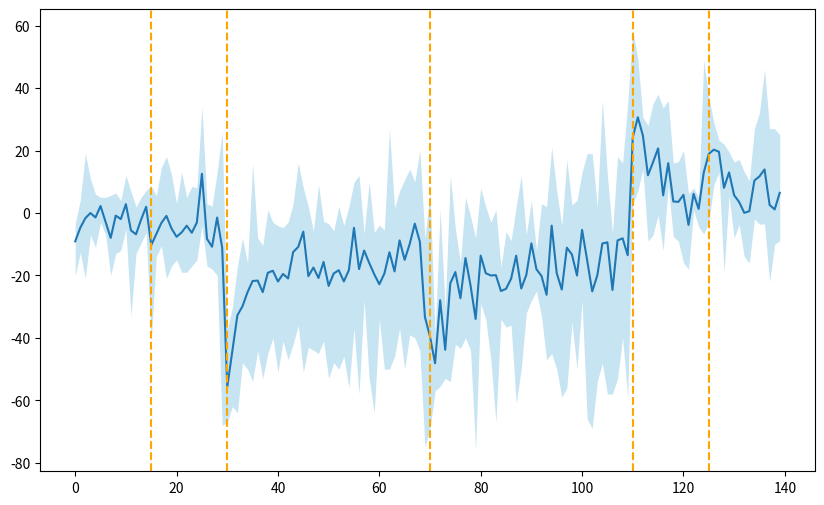

Python code for this plot: (Note: this script raises an exception after producing the figure.)
from matplotlib import pyplot as plt
import warnings
import numpy as np
warnings.simplefilter('ignore')

participants={
'p1':[-9,-9,-5,5,-3,2,-5,-7,2,-12,-5,-10,-13,-6,5,-7,-4,-10,2,3,-14,13,-3,-12,-7,-4,-8,-5,3,-4,-67,-62,-64,-48,-50,-54,-44,-53,-45,-40,-51,-41,-47,-42,-36,-51,-43,-44,-45,-41,-53,-48,-50,-46,-56,-37,-58,-28,-53,-64,-34,-50,-50,-46,-37,-50,-39,-40,-44,-75,-48,-45,-52,-43,-54,-14,-32,-40,-44,-76,-29,-31,-47,-67,-34,-32,-36,-61,-50,-32,-28,-25,-21,-47,-45,-50,-59,-56,-35,-36,-28,-66,-69,-54,-48,-58,-58,-53,-40,-59,24,29,28,28,35,38,19,14,16,6,3,-7,1,2,1,23,18,18,4,11,4,2,7,3,2,14,2,-9,-8,10],
'p2':[-20,-3,19,11,-4,5,5,-20,4,3,3,-33,-13,-1,7,-7,-10,-8,-15,-15,-15,-19,-19,-3,8,18,3,-17,-20,26,-56,-46,-35,-40,-25,-23,-8,-22,1,-26,-16,-16,-11,3,-20,5,-11,-18,-32,-13,-43,-20,-23,-18,-4,4,-10,-7,8,-12,-34,-23,-14,-21,7,-10,2,1,2,-31,7,-57,1,-53,12,-42,-25,5,-24,-30,-11,-34,-18,-8,-25,-6,-18,2,12,-17,4,-14,-24,-32,21,-15,-18,-7,-13,-50,-7,-26,-37,-27,-3,11,-40,18,16,-18,3,43,22,-9,-7,36,-7,36,-7,2,20,-18,8,2,13,-3,9,13,-19,15,6,-2,1,1,19,32,22,-22,-10,25],
'p3':[-7.1,-12.7,2.1,-6.3,6,2.5,-3.9,5.6,6.4,2.8,-5,6.9,-11.1,5,7.2,-5.3,-11.4,14.5,11.3,-8.1,-6.7,-5.1,0.7,-8.2,-6,2.2,-11.4,2.1,9.5,3.2,-37.5,-30.3,-17.1,-8,-16.6,-14.7,-13,-10.4,-5.8,-8.2,-4.1,-9,-12.9,-6,-2.8,8.1,-28.1,-8.5,-12.2,-2.6,-3.5,-5.7,-12.7,-13.6,-11.1,-2.6,-21.2,-10.5,-15.6,-6.2,-3.9,-5.6,-11.1,-13.2,-10.9,10.7,-9.1,2.2,-2.8,-19.3,-62,-44.4,-15.3,-30.6,-26.8,-5,-20.1,0.5,-1.1,-8,-10.6,-6.3,-10.1,-10.6,-17.4,-36.5,-8.9,-2.1,-8.9,-15.3,-13.5,-16.1,-25.8,-17.3,15.1,-18.3,-21.2,-11,2.6,-3.9,-7.4,4.5,-17.6,-10.2,-3.7,-3.7,-6.9,-4.6,-10.9,-18,19.1,25,29.4,22.7,11.5,20.1,33.6,10.1,-7.6,16.4,19.9,5.9,7.8,-4.4,8.1,8.1,29,23.3,13.2,5.4,16.3,17.1,13.1,10.3,5.8,2.2,3.2,11.2,0.9,1.1],
'p4':[-3.4,-3.1,-3.5,-2.8,4.8,4.6,-3.7,-11.6,-3.7,-7.6,9.1,3.1,1.9,-9.6,-6.2,8.7,5.5,-10.5,-21,12.3,-5.5,-15,4.9,8.5,4.6,12.5,-17,-16.2,-12.9,-13,-67.1,-31.22,-25.7,-32.5,-19.3,15.7,-18.3,-11.4,-12,-15.3,-16.7,-4.7,-31,-2.6,-11.6,3,-21.1,-5.9,-23.9,-10.8,-12.3,-10.2,2,-28,-22.3,9.8,-12.7,-6.7,-29.3,-8,-21.3,-5.4,-14.8,1.6,-8.1,-27.8,-17.4,9.6,-21.5,-8.3,-69.1,-39.2,-55.5,-50.43,-37,-28.6,-43.4,-25.7,-20.2,-28.7,-25.7,-27.2,-22,-15,-22.6,-23,-30.4,-2.3,-46.1,-28,-1.2,-23.1,-33.1,-36.7,-1.4,-20.2,-20.5,1.4,-18.1,-14.3,2.3,-7,-21,-11,-30.3,-8.3,-6.5,-8.4,-9.7,-7.6,58.5,49.2,30.6,8.6,29.7,-0.7,-5.4,10.7,15,2.3,-15.9,-6.1,6.9,1.9,-6.7,29.5,23.4,21.7,22,19.5,10.2,-3.7,-6.9,4.5,-1.9,-3.6,-3.5,5.6,-4.2,-8.9],
'p5':[-6,4,-21,-7,-11,-3,-7,-7,-13,4,12,5,1,1,-3,-41,-14,-2,18,-17,3,-5,-4,-17,-15,34,-8,-18,13,-68,-51,-52,-22,-21,-16,-33,-25,-30,-34,-3,-22,-27,-3,-15,16,5,2,-11,9,-11,-5,-13,-8,-4,2,2,12,-8,10,-8,-21,-13,27,-15,5,2,14,10,20,-33,-26,-55,-18,-42,-7,-5,-16,-12,-27,-27,8,2,-3,1,-26,-24,-12,-5,-28,-7,-10,-12,3,2,-10,7,-4,17,-3,4,13,19,19,2,36,12,-12,4,4,35,16,7,14,10,12,10,-12,9,2,-9,2,6,7,5,49,37,22,22,20,14,-8,4,-14,-16,27,14,46,27,27,5]
}

# Mean and Standard Deviation
mean,std,max2,min2 = [],[],[],[]
x = np.arange(0,140)
#ERROR BARS
for i in range(len(x)):
    data = [participants['p1'][i],participants['p2'][i],participants['p3'][i],participants['p4'][i],participants['p5'][i]]
    mean.append(np.mean(data))
    std.append(np.std(data))
    max2.append(max(data))
    min2.append(min(data))
print()
plt.figure(figsize=(10,6))
avg = [(v+w+x+y+z)/5 for v,w,x,y,z in zip(participants['p1'],participants['p2'],participants['p3'],participants['p4'],participants['p5'])]
plt.plot(x,avg)
print(len(mean))
#plt.errorbar(x,mean,std,fmt="o",markersize=.5)
for l in [15, 30, 70, 110, 125]:
    plt.axvline(x=l, linestyle='--',c='orange')
#PLOT - ERROR BARS & FILL
plt.fill_between(x,max2,min2,alpha=0.5,linewidth=0, color='#8ecae6')
plt.savefig('media/1-25-23/errorbar.png')
plt.show()